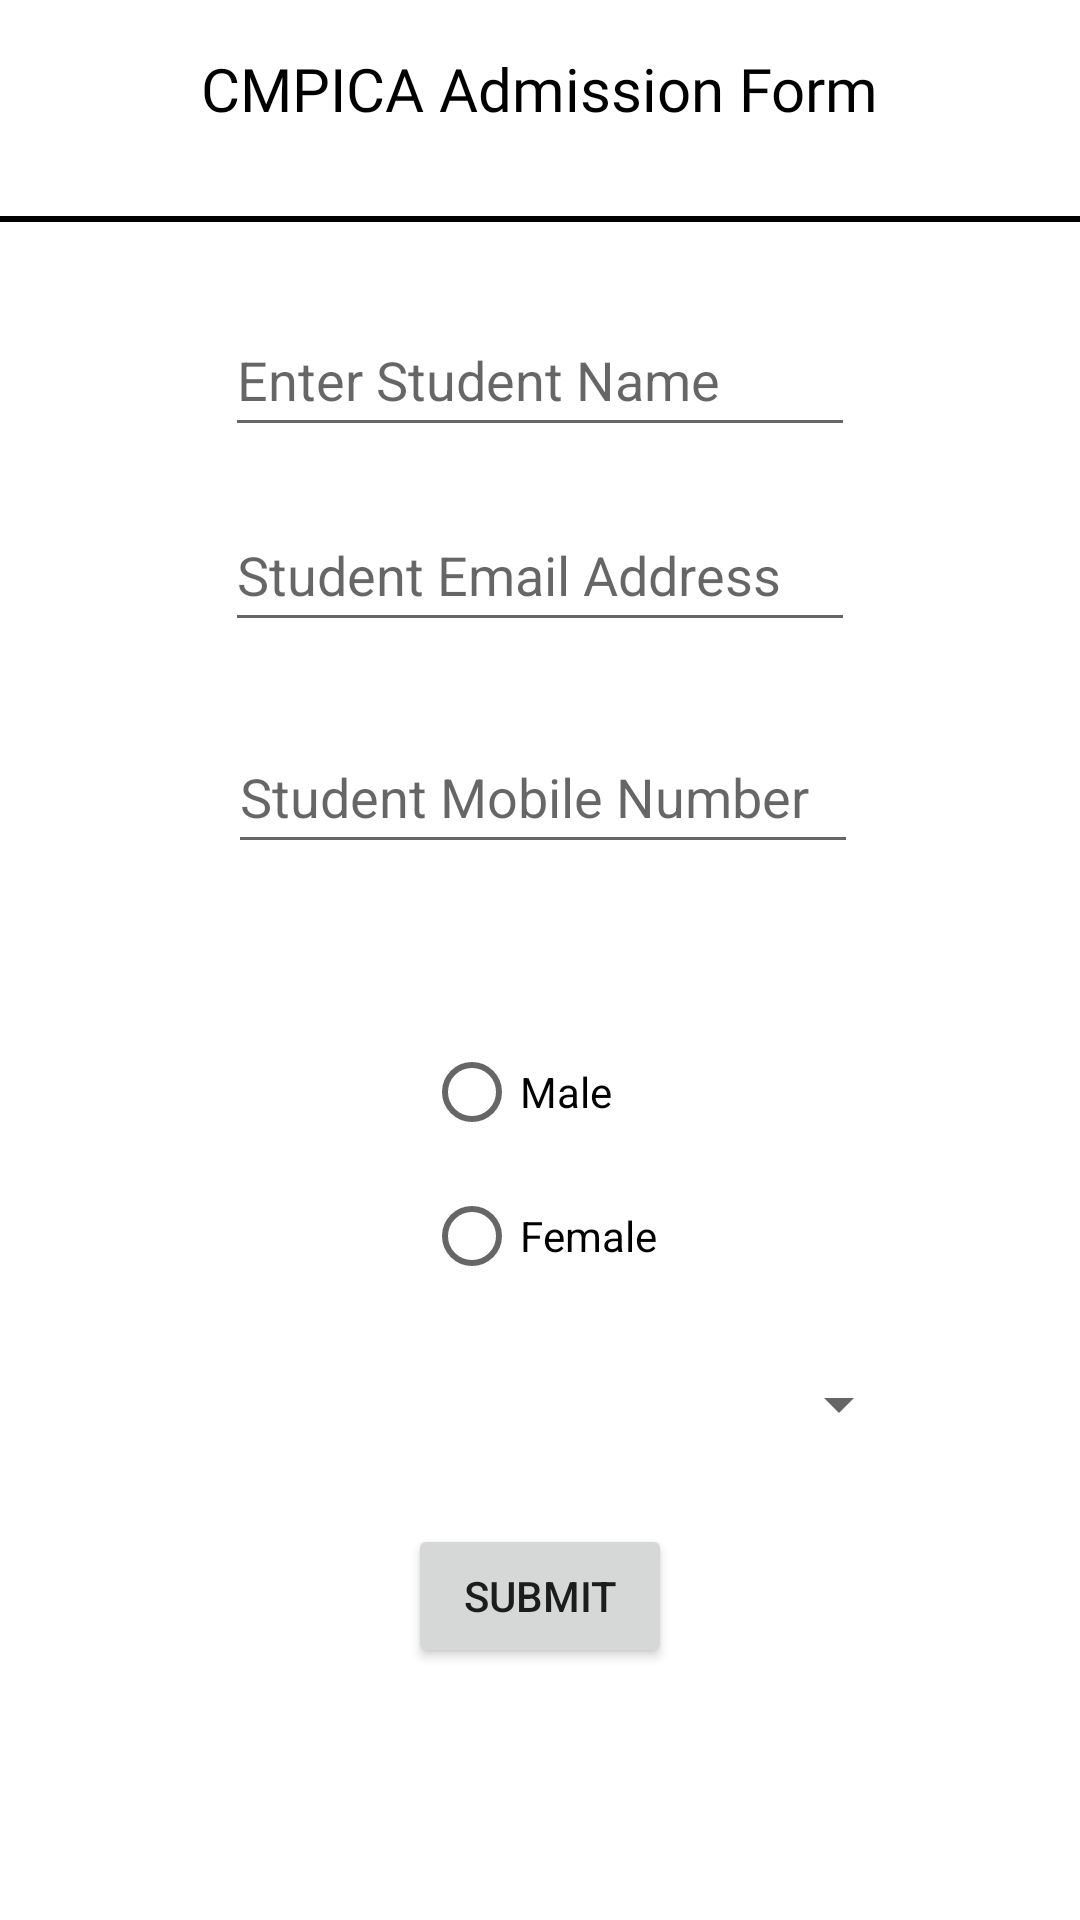

Write the Android layout XML for this screen, with the resource values it uses.
<!-- AndroidManifest.xml: application theme Theme.30_External_SQLiteBCA_VI -->
<!-- res/layout/activity_admission_form.xml -->
<?xml version="1.0" encoding="utf-8"?>
<androidx.constraintlayout.widget.ConstraintLayout xmlns:android="http://schemas.android.com/apk/res/android"
    xmlns:app="http://schemas.android.com/apk/res-auto"
    xmlns:tools="http://schemas.android.com/tools"
    android:layout_width="match_parent"
    android:layout_height="match_parent"
    tools:context=".AdmissionForm">

    <TextView
        android:id="@+id/info"
        android:layout_width="wrap_content"
        android:layout_height="wrap_content"
        android:layout_marginStart="32dp"
        android:layout_marginTop="16dp"
        android:layout_marginEnd="32dp"
        android:layout_marginBottom="21dp"

        android:fontFamily="@font/abril_fatface"
        android:text="CMPICA Admission Form"
        android:textColor="@color/black"
        android:textSize="20sp"
        app:layout_constraintBottom_toTopOf="@+id/view2"
        app:layout_constraintEnd_toEndOf="parent"
        app:layout_constraintStart_toStartOf="parent"
        app:layout_constraintTop_toTopOf="parent" />

    <View
        android:id="@+id/view2"
        android:layout_width="0dp"
        android:layout_height="2dp"
        android:layout_marginTop="8dp"
        android:layout_marginBottom="19dp"
        android:background="@color/black"
        app:layout_constraintBottom_toTopOf="@+id/snameAF_ET"
        app:layout_constraintEnd_toEndOf="parent"
        app:layout_constraintStart_toStartOf="parent"
        app:layout_constraintTop_toBottomOf="@+id/info" />

    <EditText
        android:id="@+id/snameAF_ET"
        android:layout_width="wrap_content"
        android:layout_height="wrap_content"
        android:layout_marginStart="32dp"
        android:layout_marginTop="8dp"
        android:layout_marginEnd="32dp"
        android:layout_marginBottom="9dp"
        android:ems="10"
        android:hint="Enter Student Name"
        android:inputType="textPersonName"
        android:minHeight="48dp"
        app:layout_constraintBottom_toTopOf="@+id/semail_AF_ET"
        app:layout_constraintEnd_toEndOf="parent"
        app:layout_constraintStart_toStartOf="parent"
        app:layout_constraintTop_toBottomOf="@+id/view2" />

    <EditText
        android:id="@+id/semail_AF_ET"
        android:layout_width="wrap_content"
        android:layout_height="wrap_content"
        android:layout_marginStart="32dp"
        android:layout_marginTop="8dp"
        android:layout_marginEnd="32dp"
        android:layout_marginBottom="18dp"
        android:ems="10"
        android:hint="Student Email Address"
        android:inputType="textEmailAddress"
        android:minHeight="48dp"
        app:layout_constraintBottom_toTopOf="@+id/smobile_AF_ET"
        app:layout_constraintEnd_toEndOf="parent"
        app:layout_constraintStart_toStartOf="parent"
        app:layout_constraintTop_toBottomOf="@+id/snameAF_ET" />

    <EditText
        android:id="@+id/smobile_AF_ET"
        android:layout_width="wrap_content"
        android:layout_height="wrap_content"
        android:layout_marginStart="32dp"
        android:layout_marginTop="8dp"
        android:layout_marginEnd="32dp"
        android:layout_marginBottom="44dp"
        android:ems="10"
        android:hint="Student Mobile Number"
        android:inputType="number"
        android:minHeight="48dp"
        app:layout_constraintBottom_toTopOf="@+id/sgender_AF_RG"
        app:layout_constraintEnd_toEndOf="parent"
        app:layout_constraintHorizontal_bias="0.51"
        app:layout_constraintStart_toStartOf="parent"
        app:layout_constraintTop_toBottomOf="@+id/semail_AF_ET" />

    <RadioGroup
        android:id="@+id/sgender_AF_RG"
        android:layout_width="wrap_content"
        android:layout_height="wrap_content"
        android:layout_marginStart="32dp"
        android:layout_marginTop="8dp"
        android:layout_marginEnd="32dp"
        android:layout_marginBottom="42dp"
        app:layout_constraintBottom_toTopOf="@+id/scourse_AF_SP"
        app:layout_constraintEnd_toEndOf="parent"
        app:layout_constraintStart_toStartOf="parent"
        app:layout_constraintTop_toBottomOf="@+id/smobile_AF_ET">

        <RadioButton
            android:id="@+id/male_AF_RB"
            android:layout_width="match_parent"
            android:layout_height="wrap_content"
            android:text="Male" />

        <RadioButton
            android:id="@+id/female_AF_RB"
            android:layout_width="match_parent"
            android:layout_height="wrap_content"
            android:text="Female" />
    </RadioGroup>

    <Spinner
        android:id="@+id/scourse_AF_SP"
        android:layout_width="247dp"
        android:layout_height="48dp"
        android:layout_marginStart="32dp"
        android:layout_marginTop="8dp"
        android:layout_marginEnd="32dp"
        app:layout_constraintEnd_toEndOf="parent"
        app:layout_constraintStart_toStartOf="parent"
        app:layout_constraintTop_toBottomOf="@+id/sgender_AF_RG"
        tools:ignore="SpeakableTextPresentCheck" />

    <Button
        android:id="@+id/button"
        android:layout_width="wrap_content"
        android:layout_height="wrap_content"
        android:layout_marginStart="32dp"
        android:layout_marginTop="16dp"
        android:layout_marginEnd="32dp"
        android:text="SUBMIT"
        app:layout_constraintEnd_toEndOf="parent"
        app:layout_constraintStart_toStartOf="parent"
        app:layout_constraintTop_toBottomOf="@+id/scourse_AF_SP" />


</androidx.constraintlayout.widget.ConstraintLayout>
<!-- resources referenced by this layout -->
<resources>
  <style name="Theme.30_External_SQLiteBCA_VI" parent="Theme.MaterialComponents.DayNight.DarkActionBar">
          
          <item name="colorPrimary">@color/purple_500</item>
          <item name="colorPrimaryVariant">@color/purple_700</item>
          <item name="colorOnPrimary">@color/white</item>
          
          <item name="colorSecondary">@color/teal_200</item>
          <item name="colorSecondaryVariant">@color/teal_700</item>
          <item name="colorOnSecondary">@color/black</item>
          
          <item name="android:statusBarColor">?attr/colorPrimaryVariant</item>
          
      </style>
  <!-- not gathered from this repository: default colours our renderer supplied (Android Studio template values) -->
  <color name="purple_500">#FF6200EE</color>
  <color name="purple_700">#FF3700B3</color>
  <color name="teal_200">#FF03DAC5</color>
  <color name="teal_700">#FF018786</color>
  <color name="black">#FF000000</color>
  <color name="white">#FFFFFFFF</color>
</resources>
